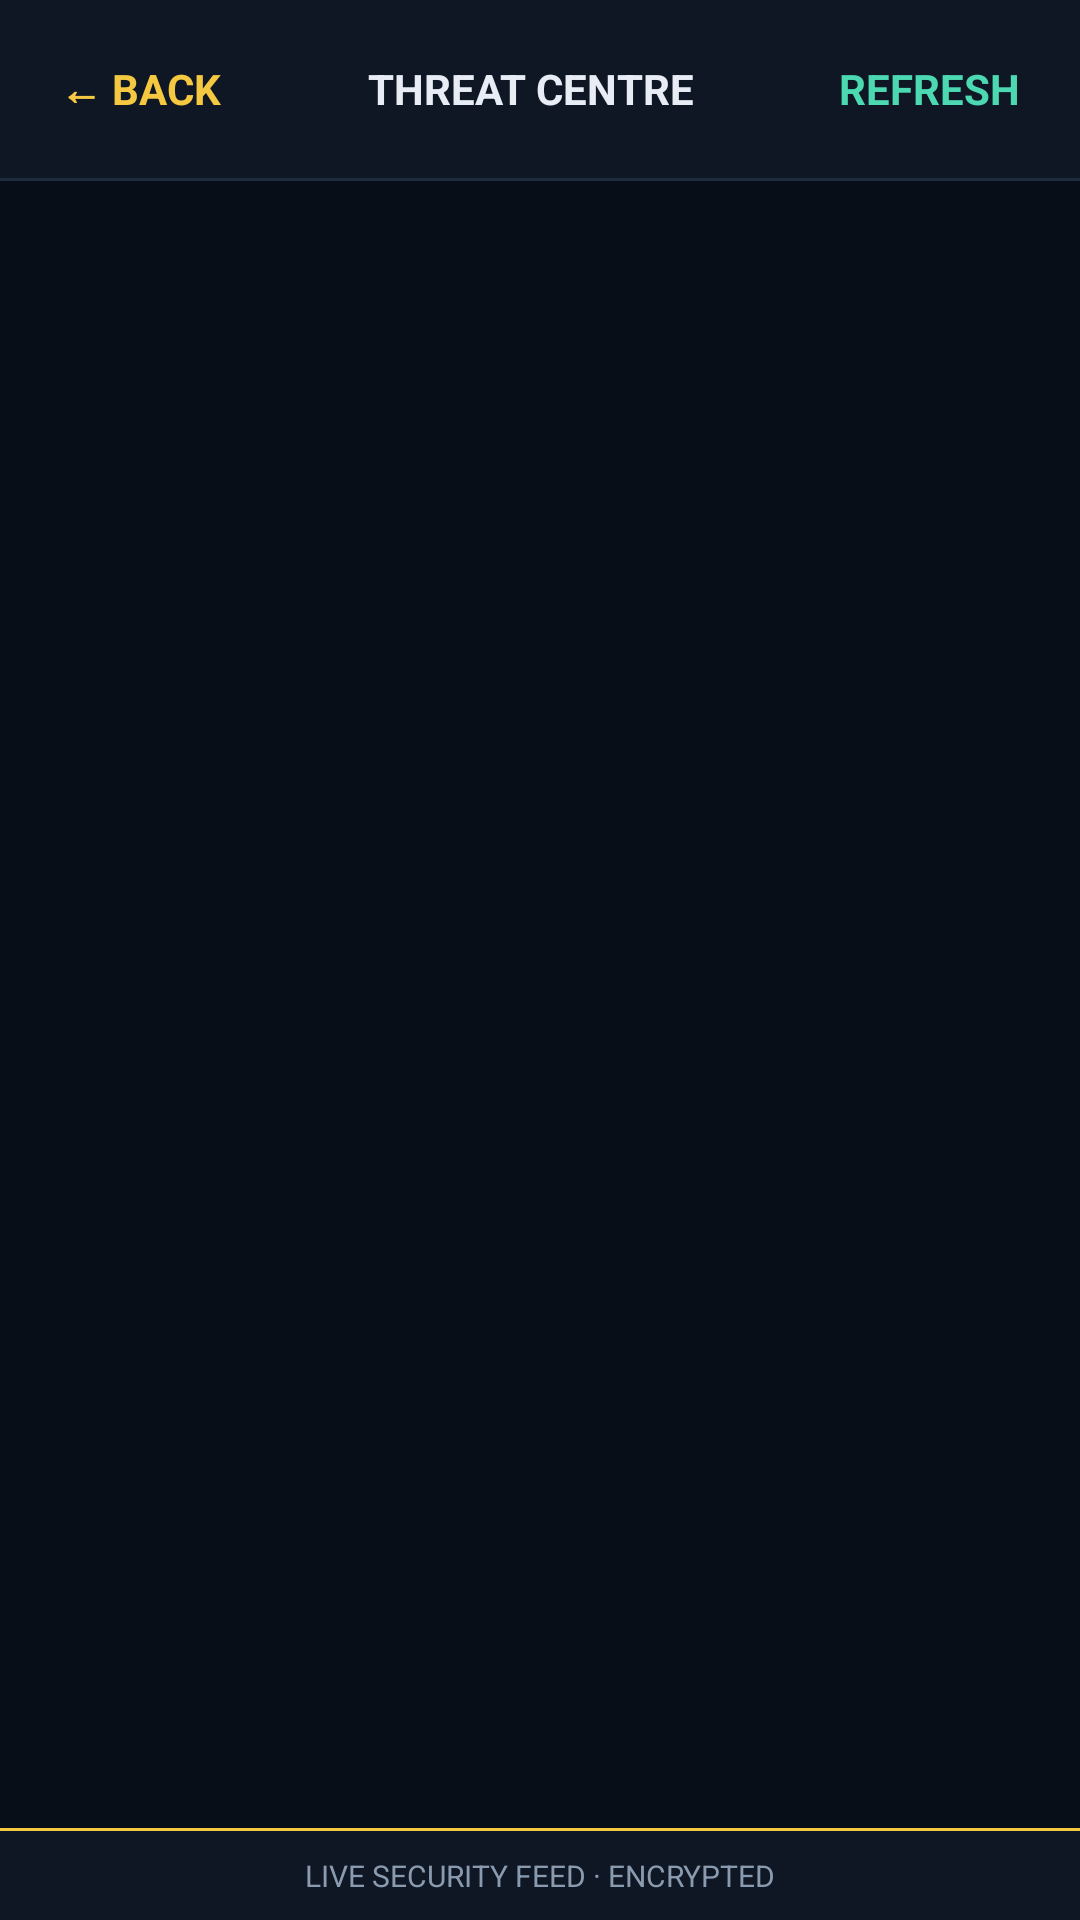

This screen was rendered from an Android layout file. Write that file and the resources it references.
<!-- AndroidManifest.xml: activity theme Theme.TTVPN -->
<!-- res/layout/activity_threat_centre.xml -->
<?xml version="1.0" encoding="utf-8"?>
<LinearLayout xmlns:android="http://schemas.android.com/apk/res/android"
    android:layout_width="match_parent"
    android:layout_height="match_parent"
    android:background="#0a0f18"
    android:orientation="vertical">

    
    <LinearLayout
        android:layout_width="match_parent"
        android:layout_height="wrap_content"
        android:gravity="center_vertical"
        android:orientation="horizontal"
        android:padding="12dp"
        android:background="#0f1724">

        <TextView
            android:id="@+id/btnBack"
            android:layout_width="wrap_content"
            android:layout_height="wrap_content"
            android:background="?attr/selectableItemBackground"
            android:clickable="true"
            android:focusable="true"
            android:padding="8dp"
            android:text="← BACK"
            android:textColor="#f5c842"
            android:textStyle="bold" />

        <TextView
            android:layout_width="0dp"
            android:layout_height="wrap_content"
            android:layout_weight="1"
            android:gravity="center"
            android:text="THREAT CENTRE"
            android:textColor="#e8edf5"
            android:textSize="14sp"
            android:textStyle="bold" />

        <TextView
            android:id="@+id/btnRefresh"
            android:layout_width="wrap_content"
            android:layout_height="wrap_content"
            android:background="?attr/selectableItemBackground"
            android:clickable="true"
            android:focusable="true"
            android:padding="8dp"
            android:text="REFRESH"
            android:textColor="#4cd9b2"
            android:textStyle="bold" />
    </LinearLayout>

    <View
        android:layout_width="match_parent"
        android:layout_height="1dp"
        android:background="#1e2d3d" />

    
    <ScrollView
        android:id="@+id/logsScroll"
        android:layout_width="match_parent"
        android:layout_height="0dp"
        android:layout_weight="1"
        android:background="#080e18"
        android:padding="12dp"
        android:scrollbars="none">

        <LinearLayout
            android:id="@+id/logsContainer"
            android:layout_width="match_parent"
            android:layout_height="wrap_content"
            android:orientation="vertical" />
    </ScrollView>

    <View
        android:layout_width="match_parent"
        android:layout_height="1dp"
        android:background="#f5c842" />

    
    <TextView
        android:layout_width="match_parent"
        android:layout_height="wrap_content"
        android:background="#0f1724"
        android:gravity="center"
        android:padding="8dp"
        android:text="LIVE SECURITY FEED · ENCRYPTED"
        android:textColor="#8a9bb0"
        android:textSize="10sp" />

</LinearLayout>
<!-- resources referenced by this layout -->
<resources>
  <style name="Theme.TTVPN" parent="Theme.MaterialComponents.NoActionBar">
          <item name="materialAlertDialogTheme">@style/ThemeOverlay.TTVPN.Dialog</item>
          <item name="android:alertDialogTheme">@style/ThemeOverlay.TTVPN.Dialog</item>
      </style>
  <style name="ThemeOverlay.TTVPN.Dialog" parent="ThemeOverlay.MaterialComponents.MaterialAlertDialog">
          <item name="colorSurface">@color/panel_bg</item>
          <item name="colorOnSurface">@color/text_main</item>
          <item name="colorPrimary">@color/brand_gold</item>
          <item name="colorOnPrimary">@color/bg_dark</item>
          <item name="android:windowBackground">@drawable/bg_dialog_console</item>
          <item name="android:textColorPrimary">@color/text_main</item>
          <item name="android:textColorSecondary">@color/muted_label</item>
      </style>
  <color name="panel_bg">#0f1724</color>
  <color name="text_main">#e8edf5</color>
  <color name="brand_gold">#f5c842</color>
  <color name="bg_dark">#0a0f18</color>
  <!-- drawable bg_dialog_console (drawable) -->
  <?xml version="1.0" encoding="utf-8"?>
  <shape xmlns:android="http://schemas.android.com/apk/res/android"
      android:shape="rectangle">
      <solid android:color="@color/panel_bg" />
      <corners android:radius="12dp" />
      <stroke
          android:width="1dp"
          android:color="@color/border_outer" />
  </shape>
  <color name="muted_label">#8a9bb0</color>
  <color name="border_outer">#2a3a4a</color>
</resources>
